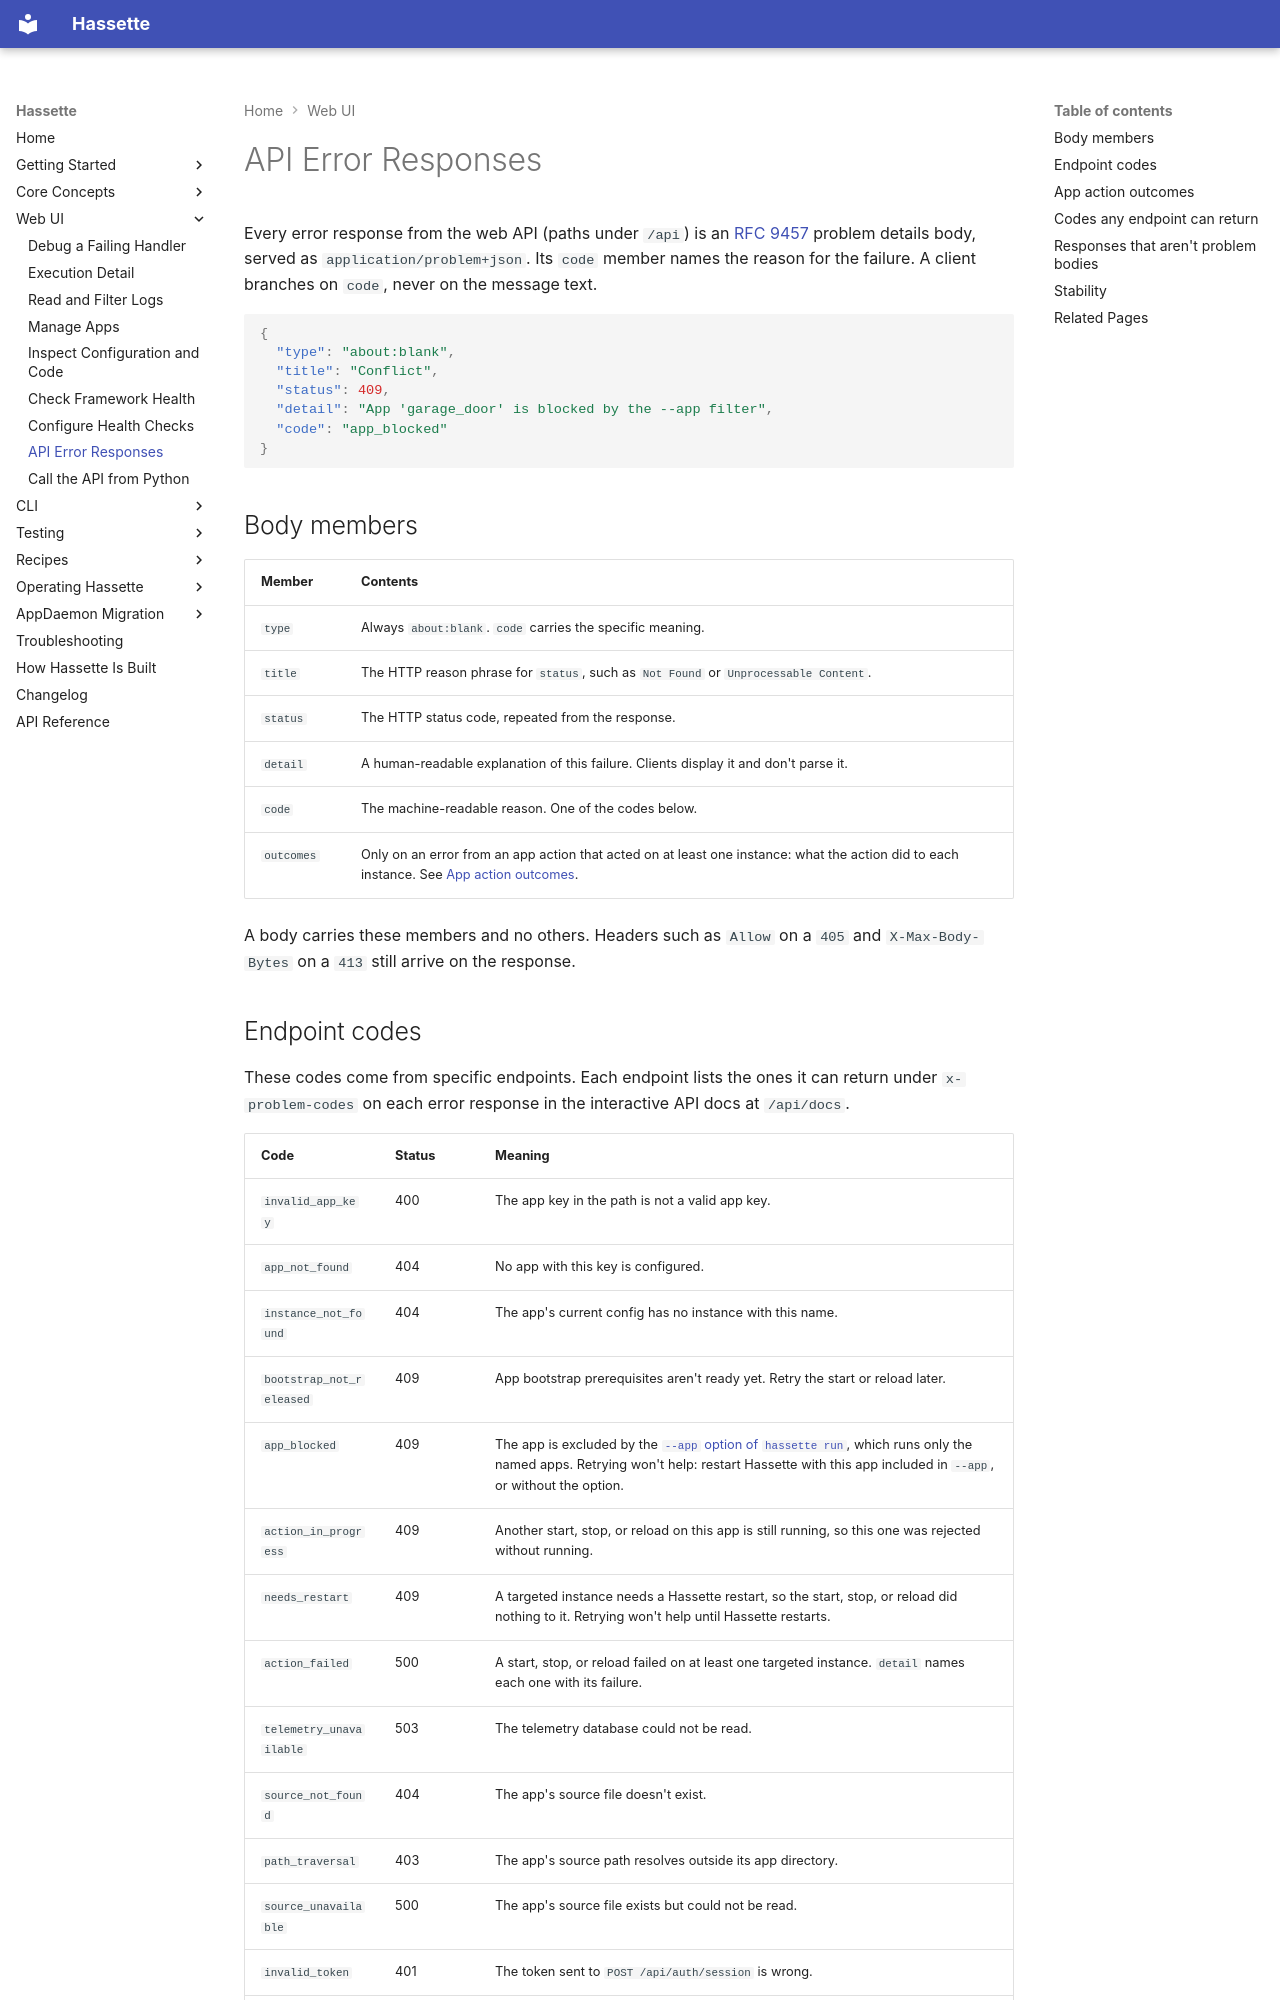

repository: NodeJSmith/hassette · page: pages/web-ui/api-errors/index.html · generator: mkdocs

# API Error Responses

Every error response from the web API (paths under `/api`) is an [RFC 9457](https://www.rfc-editor.org/rfc/rfc9457.html) problem details body, served as `application/problem+json`. Its `code` member names the reason for the failure. A client branches on `code`, never on the message text.

```json
{
  "type": "about:blank",
  "title": "Conflict",
  "status": 409,
  "detail": "App 'garage_door' is blocked by the --app filter",
  "code": "app_blocked"
}
```

## Body members

| Member | Contents |
|---|---|
| `type` | Always `about:blank`. `code` carries the specific meaning. |
| `title` | The HTTP reason phrase for `status`, such as `Not Found` or `Unprocessable Content`. |
| `status` | The HTTP status code, repeated from the response. |
| `detail` | A human-readable explanation of this failure. Clients display it and don't parse it. |
| `code` | The machine-readable reason. One of the codes below. |
| `outcomes` | Only on an error from an app action that acted on at least one instance: what the action did to each instance. See [App action outcomes](#app-action-outcomes). |

A body carries these members and no others. Headers such as `Allow` on a `405` and `X-Max-Body-Bytes` on a `413` still arrive on the response.
